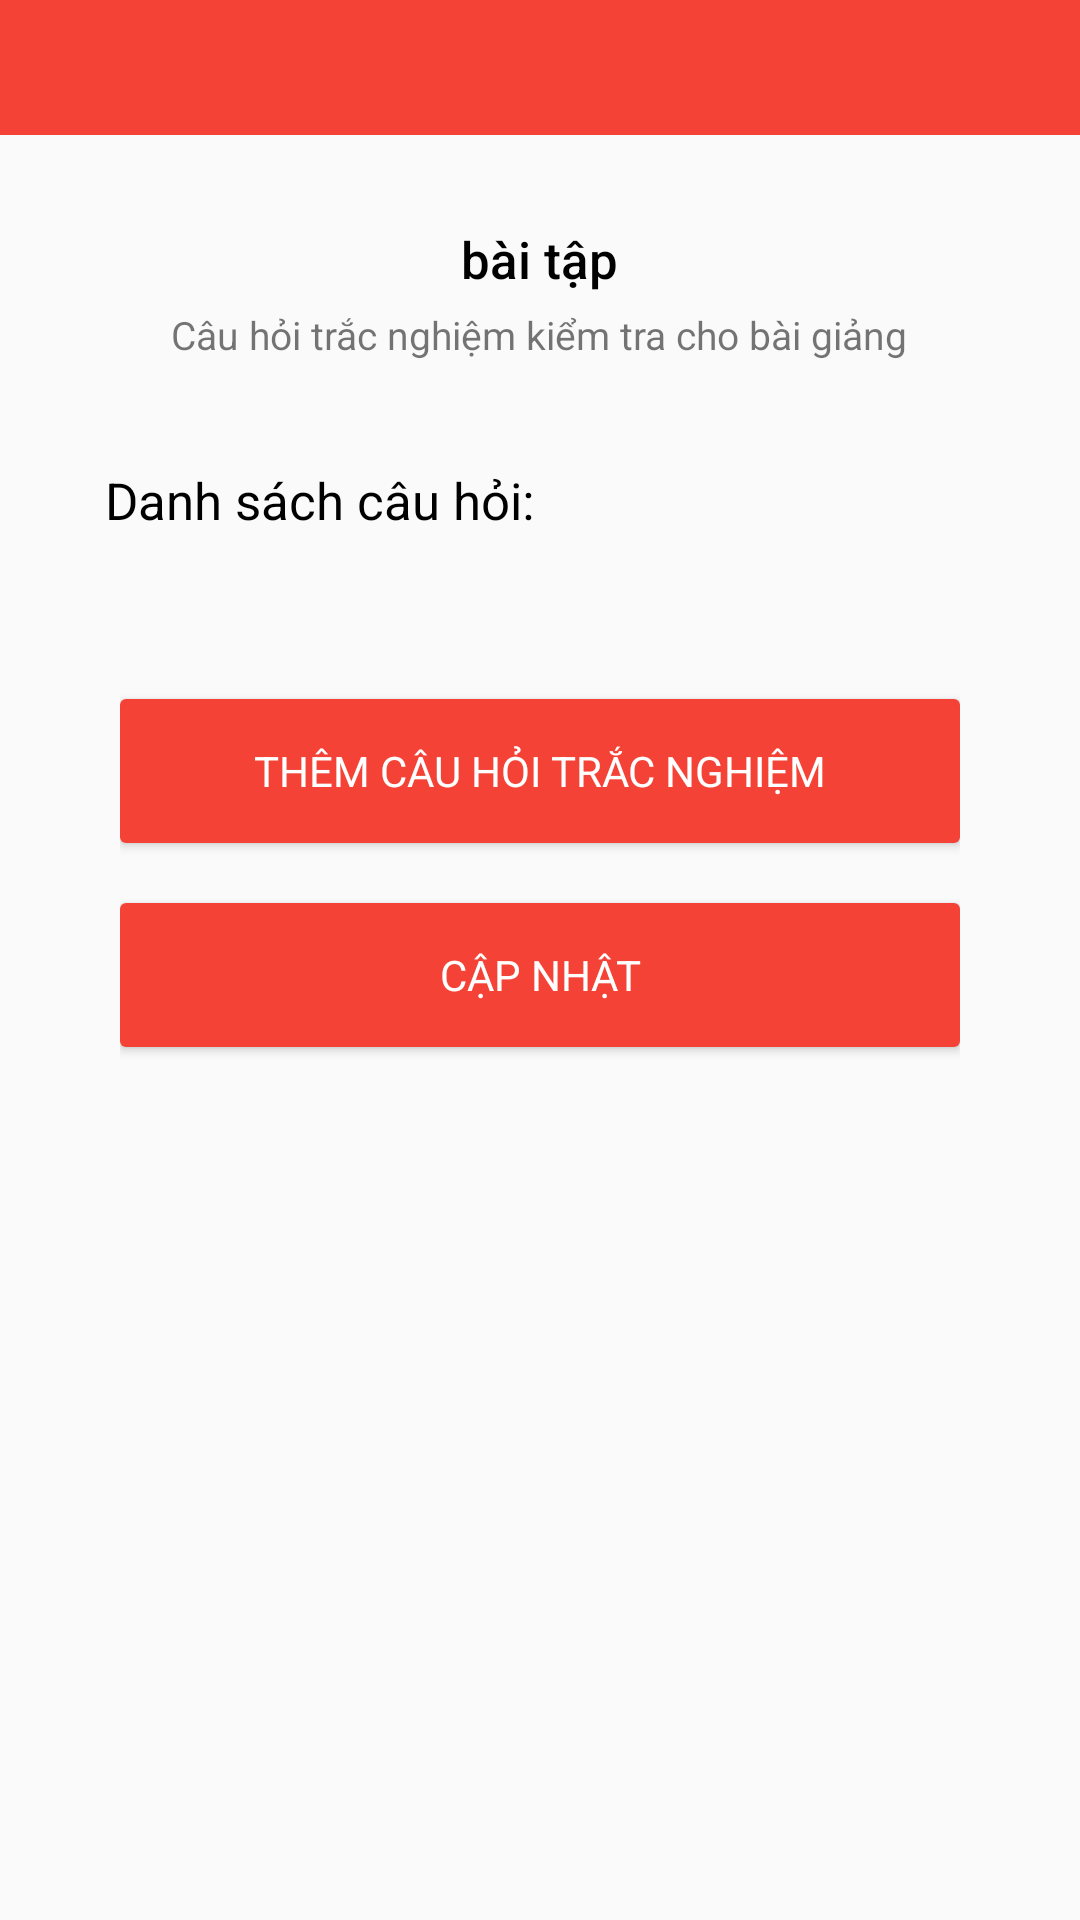

Write the Android layout XML for this screen, with the resource values it uses.
<!-- AndroidManifest.xml: application theme AppTheme -->
<!-- res/layout/activity_lesson_test.xml -->
<?xml version="1.0" encoding="utf-8"?>
<LinearLayout xmlns:android="http://schemas.android.com/apk/res/android"
    xmlns:app="http://schemas.android.com/apk/res-auto"
    xmlns:tools="http://schemas.android.com/tools"
    android:layout_width="match_parent"
    android:layout_height="match_parent"
    tools:context=".Activity.LessonTestActivity"
    android:orientation="vertical"
    >
    <androidx.appcompat.widget.Toolbar
        android:layout_width="match_parent"
        android:layout_height="45dp"
        android:background="#F44336"
        android:id="@+id/lessonTestTB"
        android:theme="@style/ThemeOverlay.AppCompat.Dark.ActionBar"
        >

    </androidx.appcompat.widget.Toolbar>
    <ScrollView
        android:layout_width="fill_parent"
        android:layout_height="wrap_content"
        android:padding="20dp"
        android:fillViewport="true"
        >
        <LinearLayout
            android:layout_width="match_parent"
            android:layout_height="wrap_content"



            android:background="@drawable/user_info_border"
            android:orientation="vertical"
            >
            <TextView
                android:layout_width="wrap_content"
                android:layout_height="wrap_content"
                android:text="bài tập"
                android:textSize="17dp"
                android:layout_marginTop="10dp"
                android:textColor="#000"
                android:fontFamily="sans-serif-medium"
                android:layout_gravity="center_horizontal"
                />
            <TextView
                android:layout_width="wrap_content"
                android:layout_height="wrap_content"
                android:text="Câu hỏi trắc nghiệm kiểm tra cho bài giảng"
                android:textSize="13dp"
                android:layout_gravity="center_horizontal"
                android:layout_marginTop="5dp"
                android:layout_marginBottom="10dp"
                />
            <LinearLayout
                android:layout_width="match_parent"
                android:layout_height="wrap_content"
                android:orientation="vertical"
                android:padding="15dp"
                android:background="@drawable/user_info_border"
                >
                <TextView
                    android:layout_width="wrap_content"
                    android:layout_height="wrap_content"
                    android:text="Danh sách câu hỏi: "
                    android:textColor="#000"
                    android:textSize="17dp"
                    android:fontFamily="sans-serif"
                    android:layout_marginTop="10dp"
                    />
                <androidx.recyclerview.widget.RecyclerView
                    android:layout_width="match_parent"
                    android:layout_marginTop="20dp"
                    android:id="@+id/lessonTestRecycleView"
                    android:layout_height="wrap_content"/>


            </LinearLayout>



            <LinearLayout
                android:layout_width="match_parent"
                android:layout_height="wrap_content"


                android:background="@drawable/user_info_border"
                android:orientation="vertical"
                android:paddingRight="20dp"
                android:paddingLeft="20dp"
                >
                <Button
                    android:layout_width="match_parent"
                    android:layout_height="wrap_content"
                    android:textAlignment="center"
                    android:text="Thêm câu hỏi trắc nghiệm"
                    android:background="@drawable/save_button"
                    android:textColor="@color/white"
                    android:padding="0dp"
                    android:id="@+id/addAChoiceForTest"

                    android:layout_marginTop="20dp"
                    android:fontFamily="sans-serif"
                    android:layout_gravity="center"


                    />
                <Button
                    android:layout_width="match_parent"
                    android:layout_height="wrap_content"
                    android:textAlignment="center"
                    android:text="Cập nhật"
                    android:background="@drawable/save_button"
                    android:textColor="@color/white"
                    android:padding="0dp"
                    android:id="@+id/updateTest"
                    android:layout_marginBottom="20dp"
                    android:layout_marginTop="20dp"
                    android:fontFamily="sans-serif"
                    android:layout_gravity="center"


                    />




            </LinearLayout>


        </LinearLayout>


    </ScrollView>



</LinearLayout>
<!-- resources referenced by this layout -->
<resources>
  <color name="white">#FFFFFF</color>
  <!-- drawable save_button (drawable) -->
  <?xml version="1.0" encoding="utf-8"?>
  <shape xmlns:android="http://schemas.android.com/apk/res/android">
      <solid android:color="#F44336" />
      <padding android:top="15dp"
          android:left="15dp"
          android:right="15dp"
          android:bottom="15dp" />
      <corners android:radius="2dp" />
  
  </shape>
  <style name="AppTheme" parent="Theme.MaterialComponents">
          
          <item name="colorPrimary">@color/colorPrimary</item>
          <item name="colorPrimaryDark">@color/colorPrimaryDark</item>
          <item name="colorAccent">@color/colorAccent</item>
  
  
      </style>
  <color name="colorPrimary">#191A1A</color>
  <color name="colorPrimaryDark">#00574B</color>
  <color name="colorAccent">#D81B60</color>
</resources>
